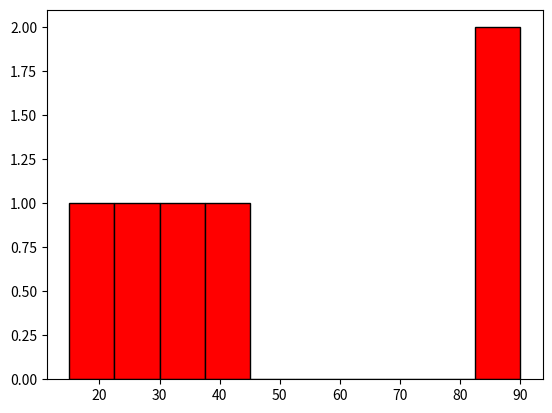

This figure's Python source:
import matplotlib.pyplot as plt
x = [30,40,23,15,89,90]
plt.hist(x,bins=10,edgecolor="black",color="red")
plt.show()

